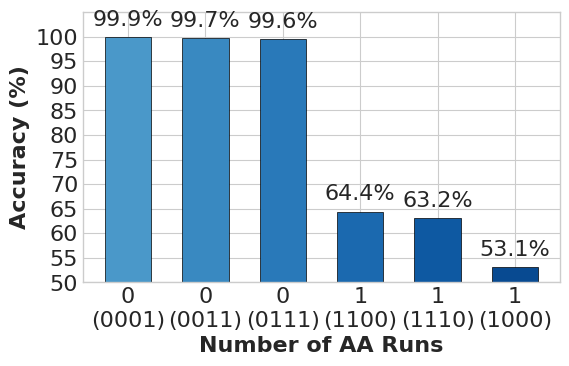

This figure's Python source:
import matplotlib.pyplot as plt
import numpy as np
from scipy import stats
# 专业SCI论文样式设置
plt.style.use('seaborn-v0_8-whitegrid')
plt.rcParams.update({
    'font.size': 16,
    'axes.labelsize': 16,
    'axes.titlesize': 16,
    'xtick.labelsize': 16,
    'ytick.labelsize': 16,
    'legend.fontsize': 16,
    'figure.titlesize': 16,
    'font.family': 'Arial'
})


# 数据
runs = np.array([1, 2, 3, 4, 5, 6])
runcount = np.array(['0\n(0001)','0\n(0011)','0\n(0111)','1\n(1100)','1\n(1110)','1\n(1000)'])
accuracy = np.array([99.91,99.71,99.58,64.42,63.17,53.12])

# 创建图形
fig, ax = plt.subplots(figsize=(6, 4), dpi=300)

# 创建柱状图
colors = plt.cm.Blues(np.linspace(0.6, 0.9, len(runs)))
bars = ax.bar(runs, accuracy, color=colors, width=0.6,
              edgecolor='black', linewidth=0.5)

# 添加误差条（示例数据，你可以替换为真实误差）
#error = np.array([1.2, 1.1, 1.3, 1.2, 1.4, 1.3, 1.5, 1.4, 1.6, 1.5])
#ax.errorbar(runs, accuracy, yerr=error, fmt='none',
#            ecolor='black', elinewidth=1, capsize=3)

# 设置标签
ax.set_xlabel('Number of AA Runs', fontweight='bold')
ax.set_ylabel('Accuracy (%)', fontweight='bold')
#ax.set_title('Four-round Ascon-p\' permutation 7-run combination distinguishing performance and AA run relationship diagram',
#             fontweight='bold', pad=12)

# 设置刻度
ax.set_xticks(runs,labels=[f'{x}' for x in runcount],fontsize=16)
ax.set_ylim(50, 105)
ax.set_yticks(np.arange(50, 105, 5))

# 添加数据标签
for i, (run, acc) in enumerate(zip(runs, accuracy)):
    ax.text(run, acc + 1.5, f'{acc:.1f}%',
            ha='center', va='bottom', fontsize=16)

# 添加趋势注释
'''
slope, intercept, r_value, p_value, std_err = stats.linregress(runs, accuracy)
ax.text(0.02, 0.98, f'Slope: {slope:.2f} %/run\nR² = {r_value**2:.3f}',
        transform=ax.transAxes, fontsize=16,
        bbox=dict(boxstyle='round', facecolor='wheat', alpha=0.5),
        verticalalignment='top')
'''
plt.tight_layout()
plt.savefig('四轮Ascon-p‘置换7游程组合区分性能与AA游程关系图.eps', format='eps')
plt.savefig('四轮Ascon-p‘置换7游程组合区分性能与AA游程关系图.png', dpi=300, bbox_inches='tight')  # 更高DPI用于印刷
plt.show()
